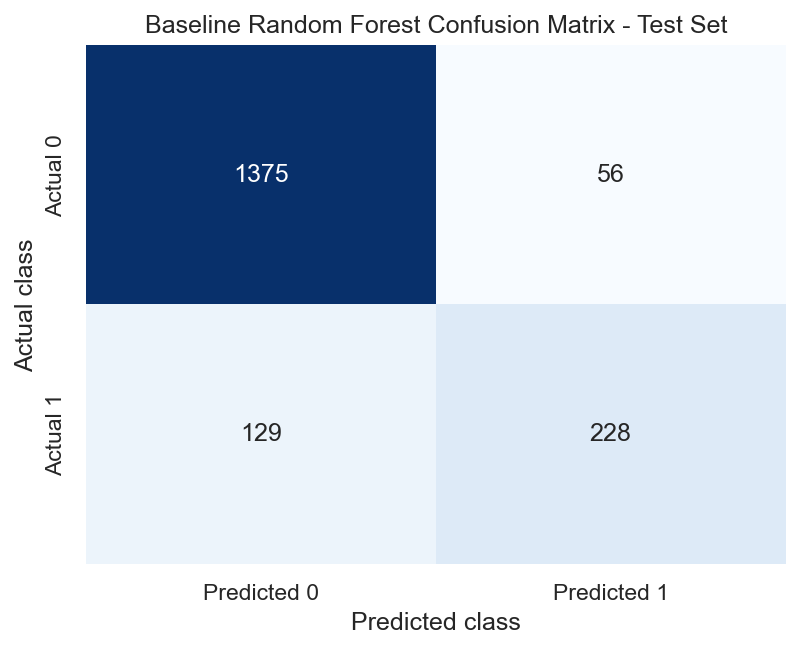

The data file committed next to this chart (first rows):
, predicted_0, predicted_1
actual_0, 1375, 56
actual_1, 129, 228
